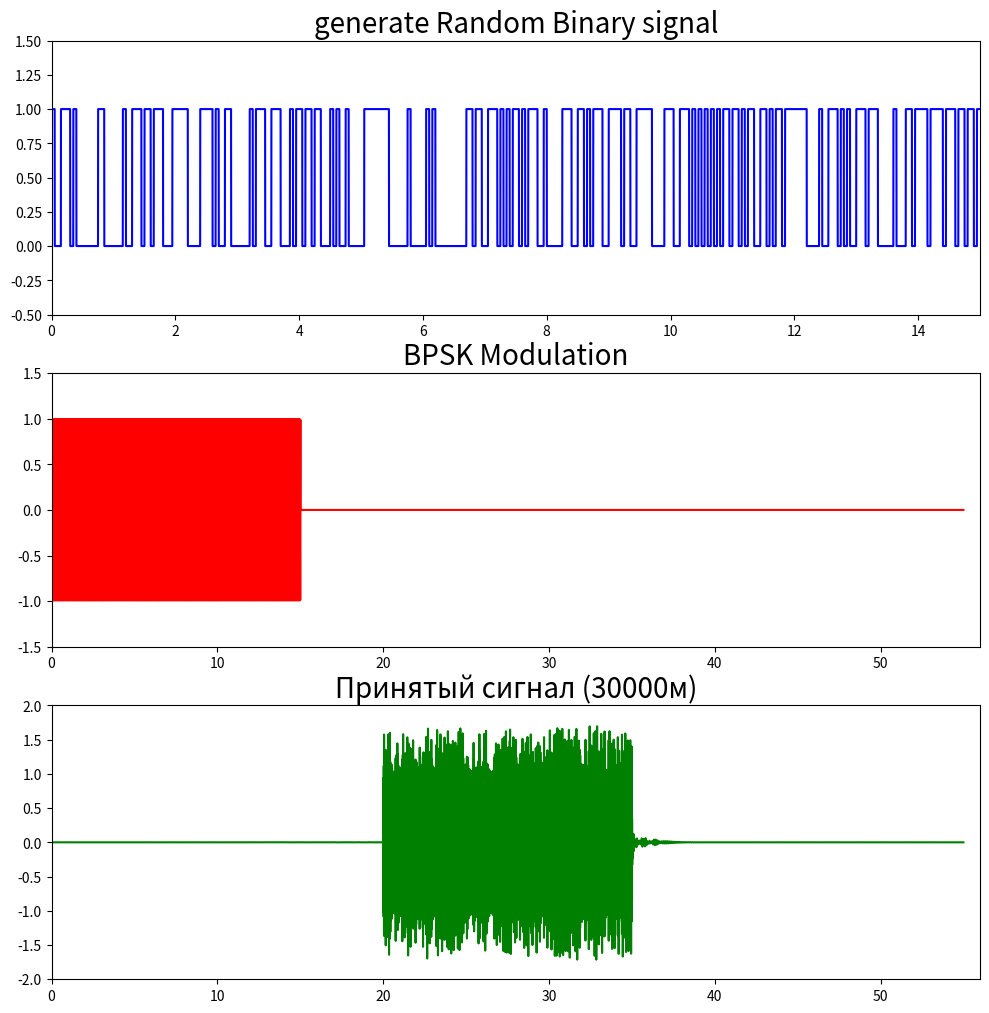

Write Python code to recreate this figure.
import numpy as np
from math import pi
import matplotlib.pyplot as plt
import math
import scipy

# Number

size = 15
sampling_t = 0.0005  # шаг в 0.0005 секунду
sampling_freq = 1 / sampling_t  # частота дискретизации
n = int(size / sampling_t)

length = 30000  # длина
c = 1500  # Скорость звука
h = 100  # Глубина 100м
l = 1  # Номер моды

w = []
w_freq = []
k = []
q = []
fi = []  # фазовый набег
new_w = []
zeroes = int(length / c * (1 / sampling_t)) * 2
#zeroes = 0

for i0 in range(n):
    if i0 == 0:
        w.append(0)
    else:
        w.append(w[i0 - 1] + sampling_t)

for i_new_w in range(n + zeroes):
    if i_new_w == 0:
        new_w.append(0)
    else:
        new_w.append(new_w[i_new_w - 1] + sampling_t)

for iw_freq in range(n + zeroes):
    if iw_freq == 0:
        w_freq.append(0)
    else:
        w_freq.append(w_freq[iw_freq - 1] + sampling_freq / (n + zeroes - 1))

for i1 in range(len(w_freq)):
    if i1 <= len(w_freq) / 2:
        k.append(2 * pi * w_freq[i1] / c)
    else:
        k.append(2 * pi * w_freq[len(w_freq) - i1] / c)

for i2 in range(len(k)):
    q.append((k[i2] ** 2 - pi ** 2 / h ** 2 * (l - 0.5) ** 2) ** 0.5)

for i3 in range(len(q)):
    if i3 <= len(q) / 2:
        fi.append(q[i3] * length)
    else:
        fi.append(-1 * q[i3] * length)

# Random generate signal sequence
a = np.random.randint(0, 2, size * 20)  # массив значений 0 и 1
m = np.zeros(len(w), dtype=np.float32)

for i in range(len(w)):
    m[i] = a[math.floor(w[i] * 20)]

fig = plt.figure(figsize=(10, 10))
ax1 = fig.add_subplot(3, 1, 1)
ax1.set_title('generate Random Binary signal', fontsize=20)
plt.axis([0, size, -0.5, 1.5])
plt.plot(w, m, 'b')
fig.tight_layout(h_pad=2.5)

# /////////////////////////////////////////////////////////////////////////////////////////////////////////////////
fc = 100  # Несущая частота
ts = np.arange(0, (30000) / sampling_freq, 1 / sampling_freq)
coherent_carrier = np.cos(np.dot(2 * pi * fc, ts))

bpsk = np.cos(np.dot(2 * pi * fc, ts) + pi * (m - 1) + pi / 4)
bpsk = list(bpsk)

for i_zeroes in range(zeroes):  # Добивание нулями
    bpsk.append(0)

bpsk_fft = scipy.fft.fft(bpsk)  # Сигнал bpsk после прямого преобразования Фурье
# print(len(bpsk_fft))


bpsk_zeroes = 0

for i_fft in range(int(len(bpsk_fft) / 2)):  # занулене
    if isinstance(q[i_fft], complex):
        bpsk_fft[i_fft] = 0
    if 2 * pi * w_freq[i_fft] / q[i_fft].real + 0.0000000001 > 1700:
        bpsk_fft[i_fft] = 0
    if bpsk_fft[i_fft] == 0:
        bpsk_zeroes += 1

for i_fft_2 in range(len(bpsk_fft)):
    if i_fft_2 > len(bpsk_fft) - bpsk_zeroes:
        bpsk_fft[i_fft_2] = 0

sign = []

for i4 in range(len(bpsk_fft)):
    sign.append(bpsk_fft[i4] * (math.e ** (-1j * fi[i4])))  # Спектр принятого сигнала
    if i4 == len(bpsk_fft) / 2:
        sign[i4] = 0


sign_ifft = scipy.fft.ifft(sign)  # Принятый сигнал после обратного преобразования Фурье
# sign_ifft = np.real(sign_ifft)

#for i_printer in range(len(sign_ifft)):
#   if i_printer < 3:
#       print(str(i_printer + 1) + ": " + str(sign_ifft[i_printer]))
#   if len(sign_ifft) / 2 - 2 < i_printer < len(sign_ifft) / 2 + 2:
#       print(str(i_printer + 1) + ": " + str(sign_ifft[i_printer]))
#   if i_printer > len(sign_ifft) - 4:
#       print(str(i_printer + 1) + ": " + str(sign_ifft[i_printer]))

#for i_temp in range(len(sign_ifft)):
#    if  40000 > i_temp > 20000:
#        print(str(i_temp) + ":" + str(sign_ifft[i_temp]))


ax2 = fig.add_subplot(3, 1, 2)
ax2.set_title('BPSK Modulation', fontsize=20)  # , fontproperties=zhfont1
plt.axis([0, 56, -1.5, 1.5])
plt.plot(new_w, bpsk, 'r')

ax3 = fig.add_subplot(3, 1, 3)
ax3.set_title('Принятый сигнал' + " (" + str(length) + "м)", fontsize=20)  # , fontproperties=zhfont1
plt.axis([0, 56, -2, 2])
plt.plot(new_w, sign_ifft, 'g')

plt.show()
